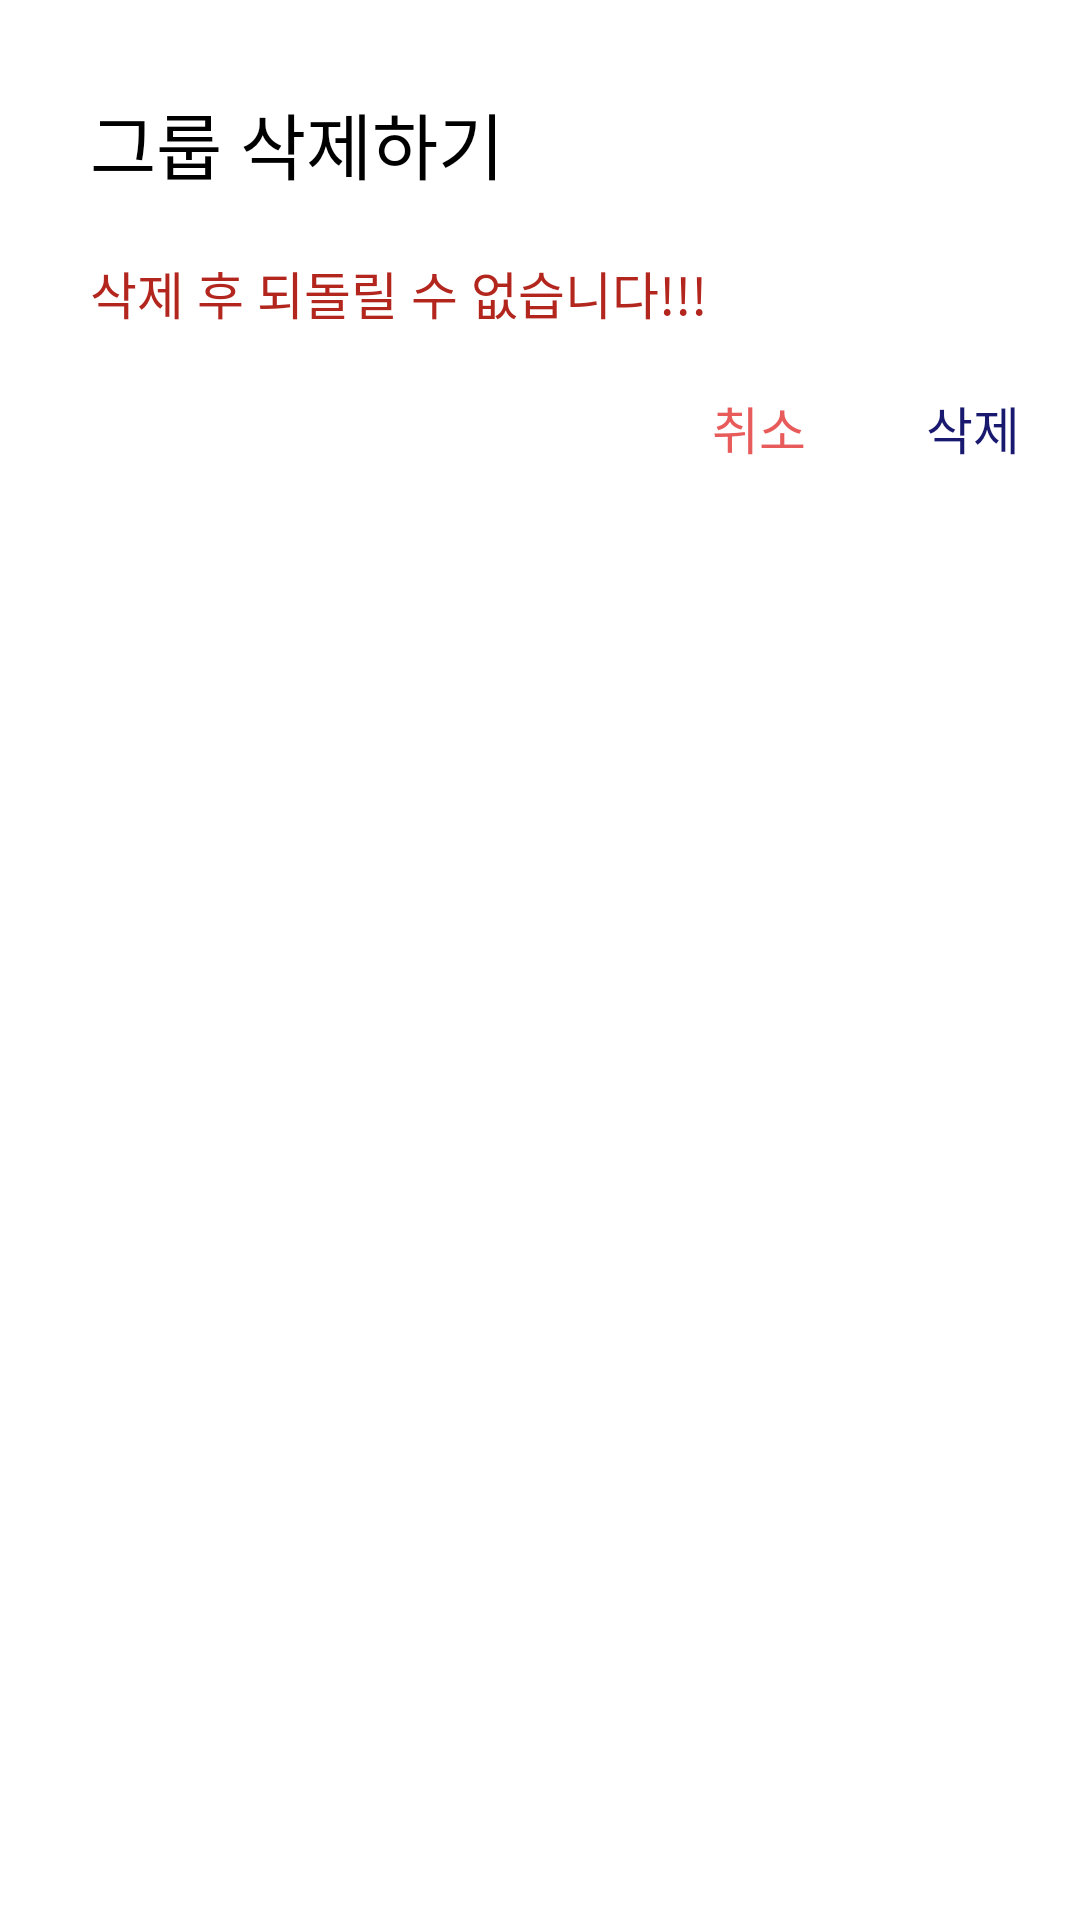

Android layout source for this screen:
<!-- AndroidManifest.xml: application theme Theme.Attendance_Check -->
<!-- res/layout/dialog_delete_group.xml -->
<?xml version="1.0" encoding="utf-8"?>
<androidx.constraintlayout.widget.ConstraintLayout xmlns:android="http://schemas.android.com/apk/res/android"
    xmlns:app="http://schemas.android.com/apk/res-auto"
    android:layout_width="match_parent"
    android:layout_height="wrap_content"
    android:paddingBottom="40dp">

    <TextView
        android:id="@+id/tv_title"
        style="@style/AppEditText.Bold.S24"
        android:layout_width="wrap_content"
        android:layout_height="wrap_content"
        android:layout_marginStart="30dp"
        android:layout_marginTop="30dp"
        android:text="그룹 삭제하기"
        app:layout_constraintStart_toStartOf="parent"
        app:layout_constraintTop_toTopOf="parent" />

    <TextView
        android:id="@+id/tv_delete_label"
        style="@style/AppEditText.Red.S17"
        android:layout_width="wrap_content"
        android:layout_height="wrap_content"
        android:layout_marginTop="20dp"
        android:text="삭제 후 되돌릴 수 없습니다!!!"
        app:layout_constraintStart_toStartOf="@id/tv_title"
        app:layout_constraintTop_toBottomOf="@id/tv_title" />

    <LinearLayout
        android:layout_width="wrap_content"
        android:layout_height="wrap_content"
        android:layout_marginEnd="20dp"
        android:layout_marginTop="20dp"
        android:orientation="horizontal"
        app:layout_constraintEnd_toEndOf="parent"
        app:layout_constraintTop_toBottomOf="@id/tv_delete_label">

        <TextView
            android:id="@+id/btn_cancel"
            style="@style/AppEditText.Red_200.S17"
            android:layout_width="wrap_content"
            android:layout_height="wrap_content"
            android:layout_marginEnd="40dp"
            android:text="취소" />

        <TextView
            android:id="@+id/btn_ok"
            style="@style/AppEditText.Navy.S17"
            android:layout_width="wrap_content"
            android:layout_height="wrap_content"
            android:text="삭제" />
    </LinearLayout>

</androidx.constraintlayout.widget.ConstraintLayout>
<!-- resources referenced by this layout -->
<resources>
  <style name="AppEditText.Bold.S24">
          <item name="fontFamily">@font/spoqa_bold</item>
          <item name="android:textSize">24sp</item>
      </style>
  <style name="AppEditText.Navy.S17">
          <item name="android:textSize">17sp</item>
      </style>
  <style name="AppEditText.Red.S17">
          <item name="android:textSize">17sp</item>
      </style>
  <style name="AppEditText.Red_200.S17">
          <item name="android:textSize">17sp</item>
      </style>
  <style name="Theme.Attendance_Check" parent="Base.Theme.Attendance_Check" />
  <style name="Base.Theme.Attendance_Check" parent="Theme.Material3.DayNight.NoActionBar">
          
          
          <item name="colorPrimary">@color/navy_300</item>
          <item name="colorOnPrimary">@color/backgroundPrimary</item>
          <item name="android:colorBackground">@color/windowPrimary</item>
          <item name="android:windowBackground">@color/backgroundPrimary</item>
  
          <item name="android:windowLightStatusBar">true</item>
          <item name="android:windowDrawsSystemBarBackgrounds">true</item>
          <item name="android:statusBarColor">@color/backgroundPrimary</item> 
          <item name="android:navigationBarColor">@color/backgroundPrimary</item>
          <item name="android:windowLightNavigationBar" tools:targetApi="27">true</item>
      </style>
  <color name="navy_300">#191970</color>
  <color name="backgroundPrimary">#FFFFFFFF</color>
  <color name="windowPrimary">#FFFFFFFF</color>
</resources>
